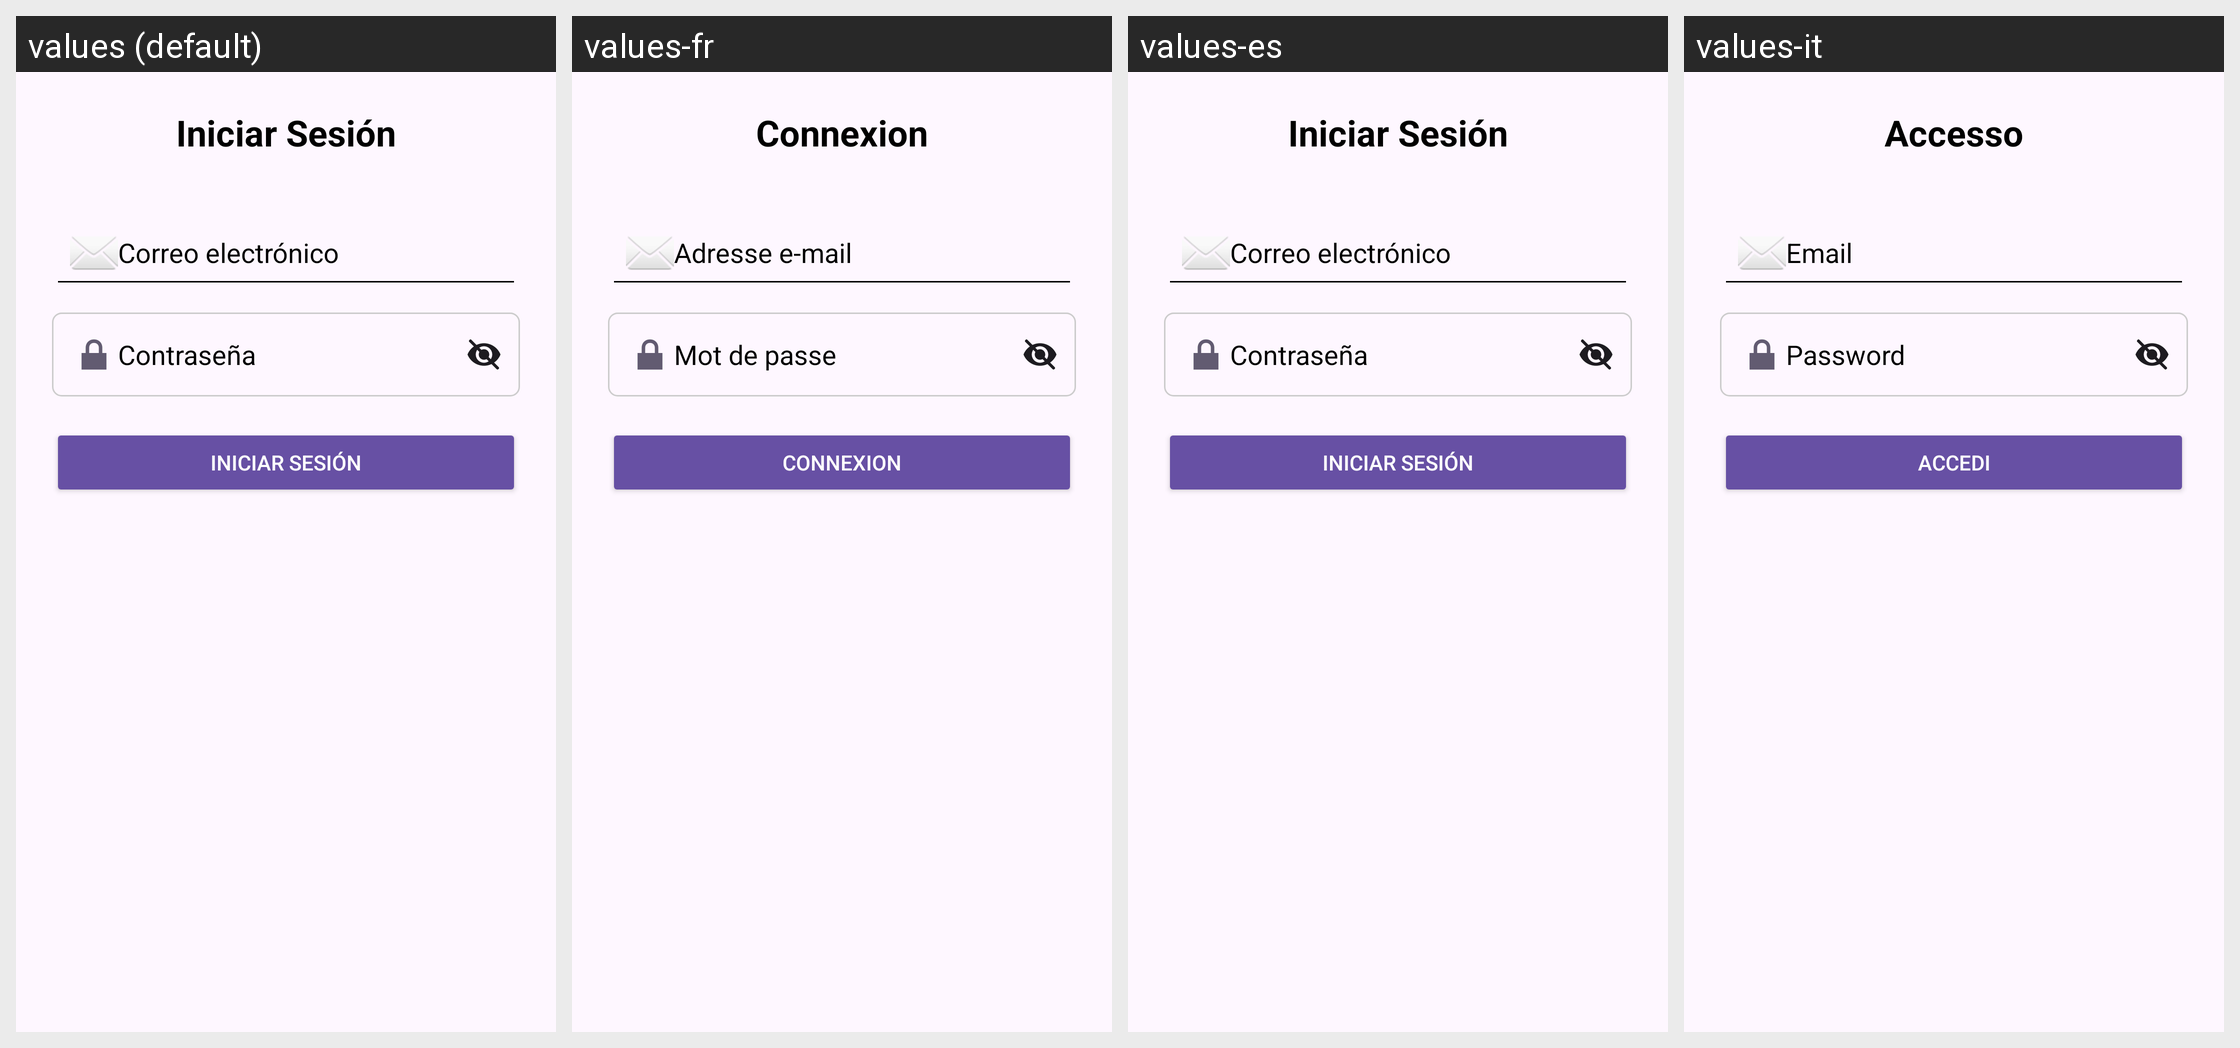

The same Android screen rendered under several of its app's locales, left to right. List the strings drawn on it with the default value and each locale's translation.
Android screen res/layout/activity_login.xml rendered under 4 locales, left to right: values (default), values-fr, values-es, values-it. Device: Nexus 5 (rendered at 1080×1920; each locale shown at half size, 540×960, under a caption strip naming it); theme Theme.RallyFotografico.
Other locales in the repository, not shown: values-de, values-en.
Strings drawn on this screen, with the default value and each locale's value (text and hints the layout hard-codes, and strings that could not be matched under every locale, appear in the picture but are not listed):

titulo_login
  values: Iniciar Sesión
  values-fr: Connexion
  values-es: Iniciar Sesión
  values-it: Accesso

hint_correo
  values: Correo electrónico
  values-fr: Adresse e-mail
  values-es: Correo electrónico
  values-it: Email

hint_contrasena
  values: Contraseña
  values-fr: Mot de passe
  values-es: Contraseña
  values-it: Password

btn_iniciar_sesion
  values: Iniciar Sesión
  values-fr: Connexion
  values-es: Iniciar Sesión
  values-it: Accedi
